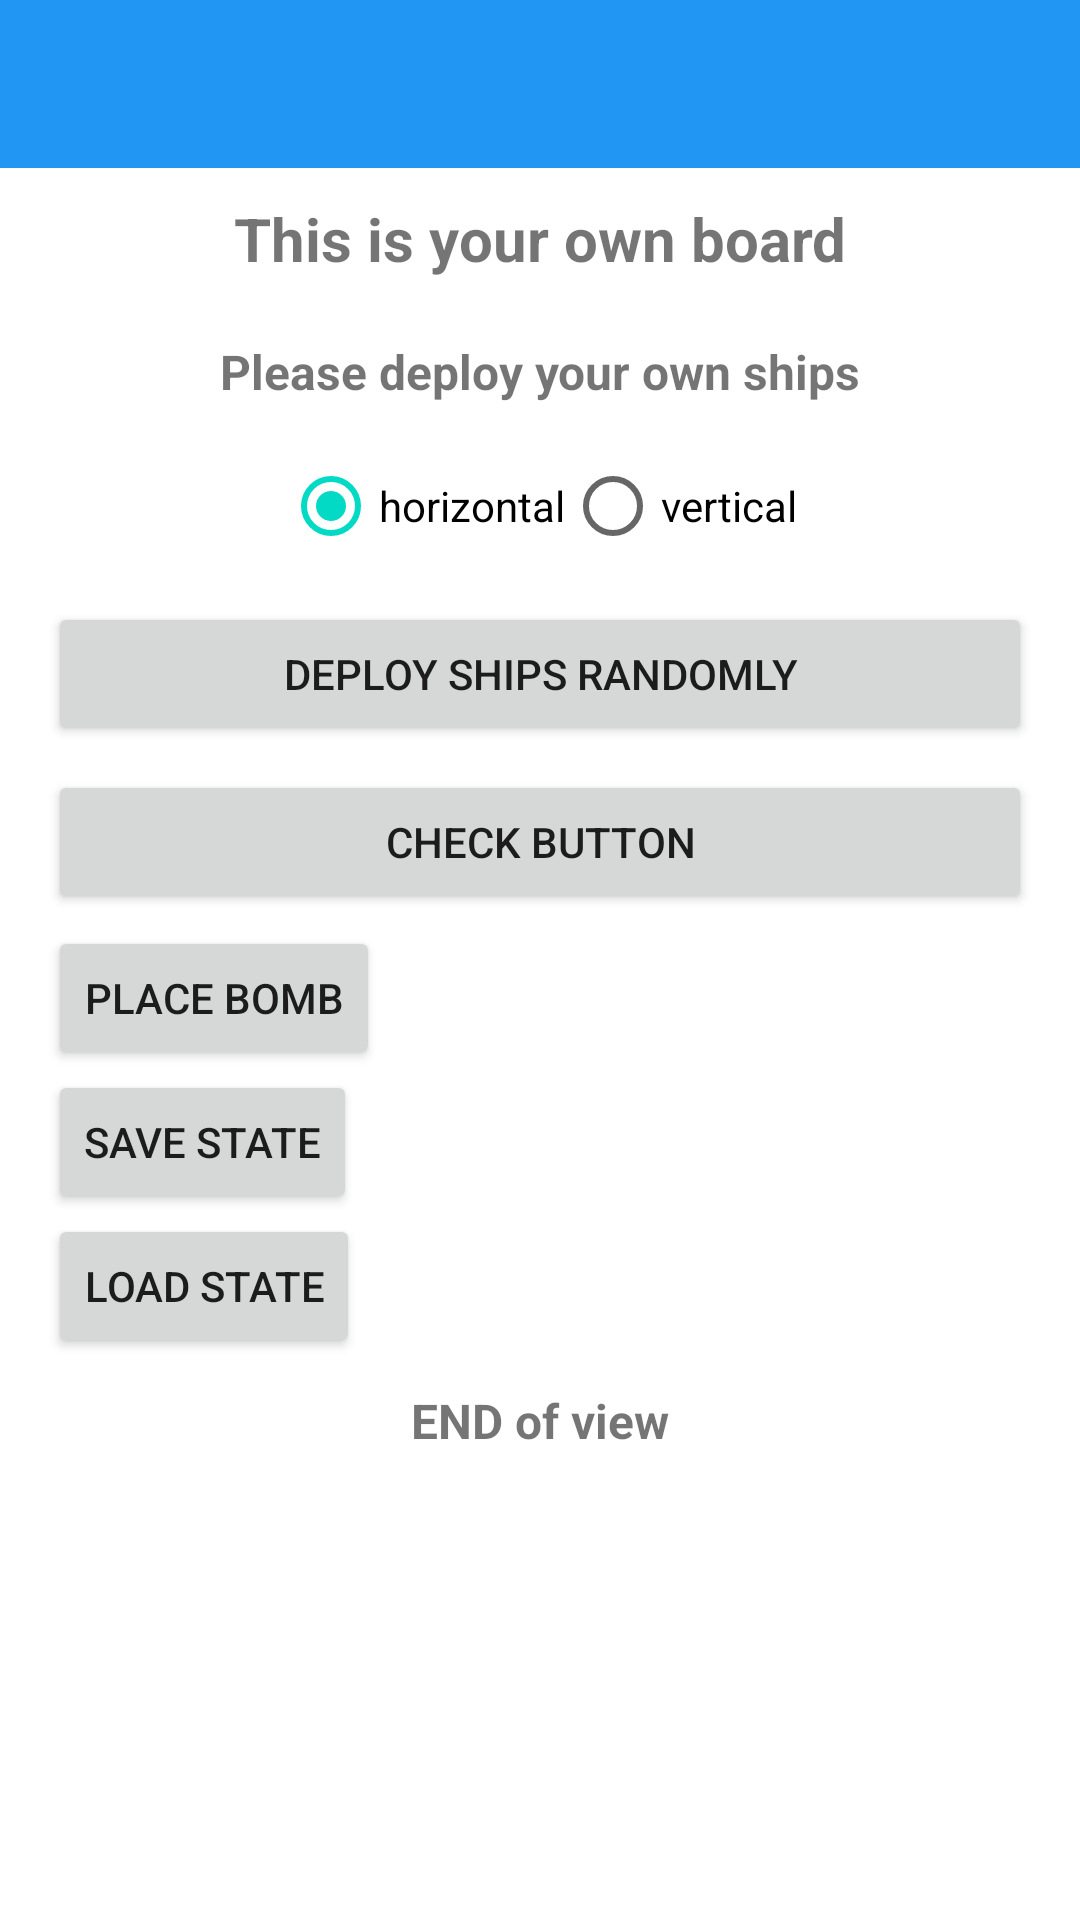

Produce the Android XML layout that renders to this screen, including the resource entries it uses.
<!-- AndroidManifest.xml: application theme Theme.BattleshipsBluetooth -->
<!-- res/layout/activity_own_board.xml -->
<?xml version="1.0" encoding="utf-8"?>
<LinearLayout xmlns:android="http://schemas.android.com/apk/res/android"
    xmlns:app="http://schemas.android.com/apk/res-auto"
    xmlns:tools="http://schemas.android.com/tools"
    android:layout_width="match_parent"
    android:layout_height="match_parent"
    android:orientation="vertical"
    tools:context=".OwnBoardActivity">

    <androidx.appcompat.widget.Toolbar
        android:id="@+id/other_board_toolbar"
        android:layout_width="match_parent"
        android:layout_height="?attr/actionBarSize"
        android:background="@color/colorPrimary"
        android:elevation="@dimen/toolbar_elevation"
        android:theme="@style/ThemeOverlay.AppCompat.Dark.ActionBar"
        app:popupTheme="@style/ThemeOverlay.AppCompat.Light" />

    <TextView
        android:id="@+id/tvTitle"
        android:layout_width="match_parent"
        android:layout_height="wrap_content"
        android:padding="10dp"
        android:text="This is your own board"
        android:textAlignment="center"
        android:textSize="20sp"
        android:textStyle="bold" />

    <GridView
        android:id="@+id/activity_grid"
        android:layout_width="match_parent"
        android:layout_height="wrap_content"
        android:columnWidth="90dp"
        android:gravity="center"
        android:horizontalSpacing="2dp"
        android:numColumns="10"
        android:stretchMode="columnWidth"
        android:verticalSpacing="2dp" />

    <ScrollView
        android:layout_width="match_parent"
        android:layout_height="wrap_content">

        <LinearLayout
            android:layout_width="match_parent"
            android:layout_height="wrap_content"
            android:orientation="vertical">

            <TextView
                android:id="@+id/tvInformation"
                android:layout_width="match_parent"
                android:layout_height="wrap_content"
                android:padding="10dp"
                android:text="Please deploy your own ships"
                android:textAlignment="center"
                android:textSize="16sp"
                android:textStyle="bold" />

            <RadioGroup
                android:id="@+id/myRadioGroup"
                android:layout_width="wrap_content"
                android:layout_height="wrap_content"
                android:layout_below="@+id/text"
                android:layout_gravity="center_horizontal"
                android:checkedButton="@+id/horizontal"
                android:orientation="horizontal">

                <RadioButton
                    android:id="@+id/horizontal"
                    android:layout_width="wrap_content"
                    android:layout_height="wrap_content"
                    android:text="horizontal" />

                <RadioButton
                    android:id="@+id/vertically"
                    android:layout_width="wrap_content"
                    android:layout_height="wrap_content"
                    android:text="vertical" />
            </RadioGroup>

            <Button
                android:id="@+id/btnOwnBoardDeployRandom"
                android:layout_width="match_parent"
                android:layout_height="wrap_content"
                android:layout_marginStart="16dp"
                android:layout_marginTop="8dp"
                android:layout_marginEnd="16dp"
                android:layout_marginBottom="4dp"
                android:text="deploy ships randomly" />

            <Button
                android:id="@+id/btnOwnBoardCheckButton"
                android:layout_width="match_parent"
                android:layout_height="wrap_content"
                android:layout_marginStart="16dp"
                android:layout_marginTop="4dp"
                android:layout_marginEnd="16dp"
                android:layout_marginBottom="4dp"
                android:text="check button" />

            <Button
                android:id="@+id/btnOwnBoardBomb"
                android:layout_width="wrap_content"
                android:layout_height="wrap_content"
                android:layout_marginStart="16dp"
                android:layout_marginEnd="16dp"
                android:text="place bomb" />

            <Button
                android:id="@+id/btnOwnBoardSaveState"
                android:layout_width="wrap_content"
                android:layout_height="wrap_content"
                android:layout_marginStart="16dp"
                android:layout_marginEnd="16dp"
                android:text="save state" />

            <Button
                android:id="@+id/btnOwnBoardLoadState"
                android:layout_width="wrap_content"
                android:layout_height="wrap_content"
                android:layout_marginStart="16dp"
                android:layout_marginEnd="16dp"
                android:text="load state" />


            <TextView
                android:id="@+id/tvInformation2"
                android:layout_width="match_parent"
                android:layout_height="wrap_content"
                android:padding="10dp"
                android:text="END of view"
                android:textAlignment="center"
                android:textSize="16sp"
                android:textStyle="bold" />

        </LinearLayout>

    </ScrollView>
</LinearLayout>
<!-- resources referenced by this layout -->
<resources>
  <color name="colorPrimary">#2196F3</color>
  <style name="Theme.BattleshipsBluetooth" parent="Theme.MaterialComponents.DayNight.DarkActionBar">
          
          <item name="colorPrimary">@color/colorPrimary</item>
          <item name="colorPrimaryDark">@color/colorPrimaryDark</item>
          <item name="colorPrimaryVariant">@color/colorStatusBar</item>
          
          <item name="colorSecondary">@color/teal_200</item>
          <item name="colorSecondaryVariant">@color/teal_700</item>
          <item name="colorOnSecondary">@color/black</item>
          
          <item name="android:statusBarColor">?attr/colorPrimaryVariant</item>
          
          <item name="windowActionBar">false</item>
          <item name="windowNoTitle">true</item>
      </style>
  <color name="colorPrimaryDark">#3F51B5</color>
  <color name="colorStatusBar">#1E88E5</color>
  <color name="teal_200">#FF03DAC5</color>
  <color name="teal_700">#FF018786</color>
  <color name="black">#FF000000</color>
</resources>
